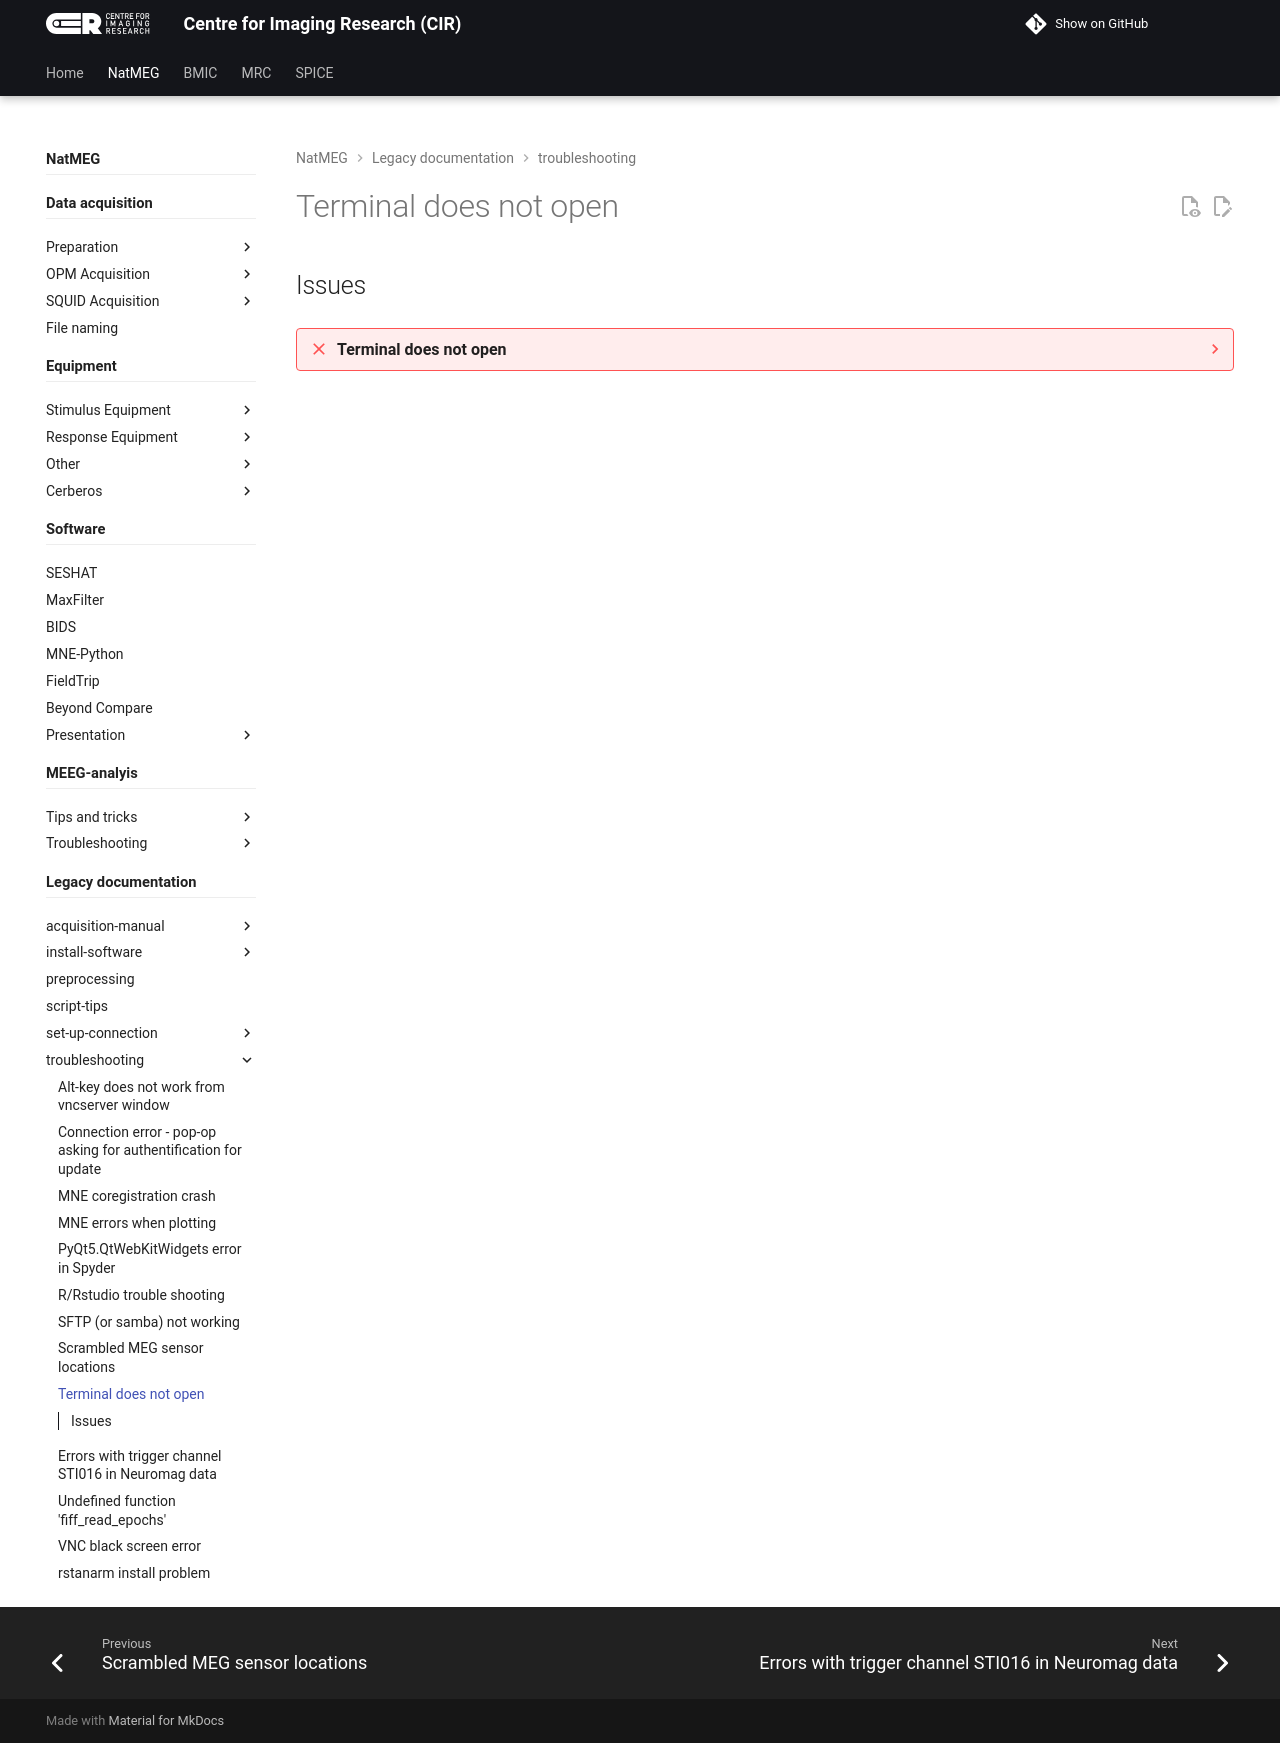

repository: k-CIR/cir-wiki · page: natmeg/_legacy/troubleshooting/Terminal-does-not-open/index.html · generator: mkdocs

---
title: Terminal does not open
tags: [Terminal, troubleshooting]
---

## Issues

??? failure "Terminal does not open"
    In your local PuTTY (Windows) or Terminal (macOS, Linux), once connected to the server, try the following.

    !!! success ""
        1. Check if `gnome-terminal` is in `/usr/bin`:
           `which gnome-terminal`
        2. Check the version of `gnome-terminal`:
           `rpm -q gnome-terminal`
        3. Verify the `gnome-terminal` installation:
           `rpm -V gnome-terminal`
        4. If you are getting an error message that the environment variable `LANG` is not set, you may have mixed settings in the Language and Region section in your local System Preferences. Try matching them, for example English and United States.
        5. Update XQuartz on your Mac.
        6. Reset the local environment variable `export LIBGL_ALWAYS_INDIRECT=1`.
        7. On macOS, open `.zshrc` on your local computer (`nano ~/.zshrc`), add the following lines, save, then close and reopen terminal:

           `export LC_ALL=en_US.UTF-8`

           `export LANG=en_US.UTF-8`

        If any error messages remain, contact the NatMEG core team.

    !!! note ""
        The steps above worked for one user, but it is not 100% certain that this was the solution.
